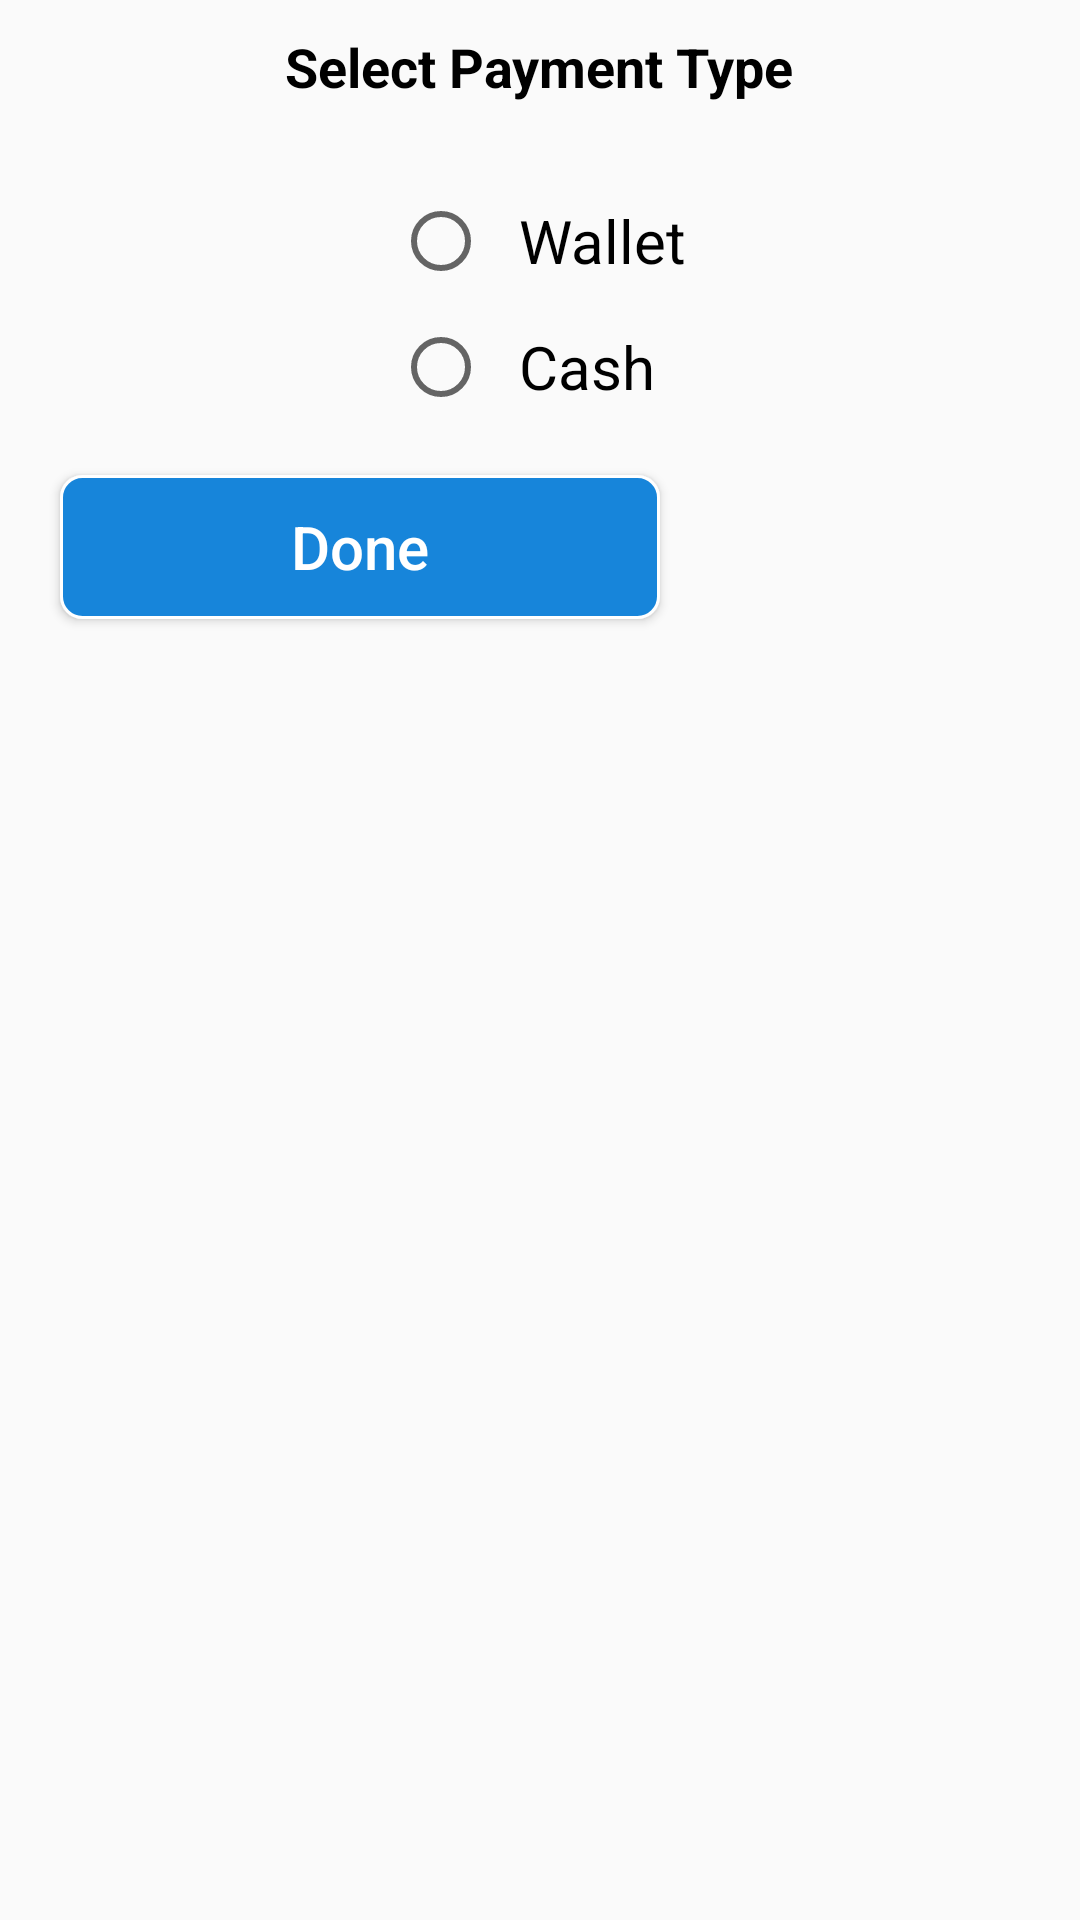

Layout XML and referenced resources for this Android screen:
<!-- AndroidManifest.xml: application theme AppTheme -->
<!-- res/layout/payment_type_select.xml -->
<?xml version="1.0" encoding="utf-8"?>
<RelativeLayout
    xmlns:android="http://schemas.android.com/apk/res/android"
    android:layout_width="wrap_content"
    android:layout_height="wrap_content">

    <TextView
        android:id="@+id/text"
        android:layout_width="wrap_content"
        android:layout_height="wrap_content"
        android:layout_centerHorizontal="true"
        android:layout_alignParentTop="true"
        android:textColor="@android:color/black"
        android:textSize="18sp"
        android:layout_margin="10dp"
        android:text="Select Payment Type"
        android:textStyle="bold" />

    <RadioGroup
        android:layout_width="wrap_content"
        android:layout_height="wrap_content"
        android:layout_centerHorizontal="true"
        android:layout_margin="10dp"
        android:layout_below="@+id/text"
        android:id="@+id/radioGroup">

        <RadioButton
            android:id="@+id/wallet"
            android:layout_width="match_parent"
            android:layout_height="wrap_content"
            android:text="  Wallet"
            android:layout_marginTop="10dp"
            android:checked="false"
            android:textSize="20dp" />

        <RadioButton
            android:id="@+id/cash"
            android:layout_width="fill_parent"
            android:layout_height="wrap_content"
            android:text="  Cash"
            android:layout_marginTop="10dp"
            android:checked="false"
            android:textSize="20dp" />

    </RadioGroup>

    <Button
        android:id="@+id/doneBtn"
        android:layout_width="200dp"
        android:layout_height="wrap_content"
        android:text="Done"
        android:textSize="20sp"
        android:background="@drawable/btn_background"
        android:textAllCaps="false"
        android:textColor="#fff"
        android:padding="10dp"
        android:layout_below="@+id/radioGroup"
        android:layout_marginTop="10dp"
        android:layout_marginLeft="20dp"
        android:layout_marginRight="20dp"
        android:layout_marginBottom="20dp"/>
</RelativeLayout>
<!-- resources referenced by this layout -->
<resources>
  <!-- drawable btn_background (drawable) -->
  <?xml version="1.0" encoding="UTF-8"?>
  <shape
      xmlns:android="http://schemas.android.com/apk/res/android">
      <stroke
          android:width="1dp"
          android:color="#fff"/>
      <corners
          android:radius="7dp" />
  
      <padding
          android:left="1dp"
          android:right="1dp"
          android:top="1dp"
          android:bottom="1dp"/>
  
      <solid android:color="@color/colorPrimary"/>
  
  </shape>
  <style name="AppTheme" parent="Theme.AppCompat.Light.NoActionBar">
          
          <item name="colorPrimary">@color/themColor</item>
          <item name="colorPrimaryDark">@color/themColor</item>
          <item name="colorAccent">@color/themColor</item>
          <item name="bottomSheetDialogTheme">@style/AppBottomSheetDialogTheme</item>
      </style>
  <color name="colorPrimary">#1785DA</color>
  <color name="themColor">#1785DA</color>
  <style name="AppBottomSheetDialogTheme" parent="Theme.Design.Light.BottomSheetDialog">
          <item name="bottomSheetStyle">@style/AppModalStyle</item>
      </style>
  <style name="AppModalStyle" parent="Widget.Design.BottomSheet.Modal">
          <item name="android:background">@drawable/customer_details_bottom_sheet_design</item>
      </style>
</resources>
